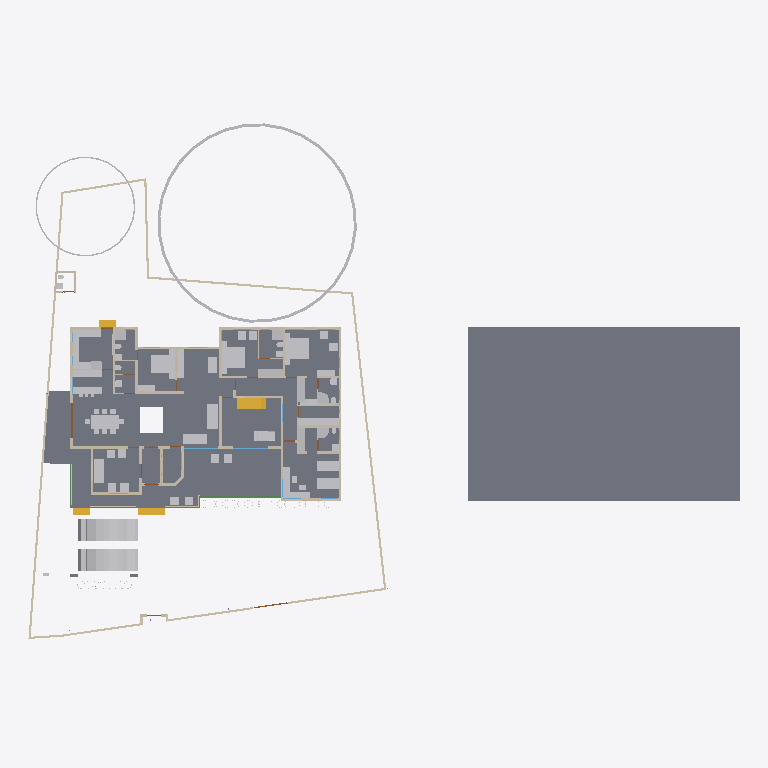
Plan cut of the same IFC building model at storey 'GF' (level 0.45 m, cut at 1.85 m), seen from above with north up, elements coloured by IFC class: 65 other elements (light grey), 47 walls (beige), 6 slabs (grey), 4 stair flights (yellow), 4 beams (green), 2 doors (brown), 2 windows (light blue). Cut surfaces are drawn darker.
Extent 61.5 m × 45.0 m × 17.5 m (x, y, z). Storeys (5): 00 at 0.00 m; GF at 0.45 m; GF Lintel at 2.55 m; FF at 3.45 m; FFtop at 5.70 m. Elements (483): 113 IfcBeam, 83 IfcWall, 59 IfcFurniture, 50 IfcColumn, 32 IfcWindow, 29 IfcGeographicElement, 27 IfcDoor, 16 IfcSanitaryTerminal, 15 IfcSlab, 13 IfcFurnishingElement, 10 IfcSolarDevice, 7 IfcUnitaryEquipment.

HEADER;
FILE_DESCRIPTION(('ViewDefinition[DesignTransferView]'),'2;1');
FILE_NAME('Sreekesh.ifc','2025-03-07T17:42:13+05:30',(),(),'IfcOpenShell 0.8.1','Bonsai 0.8.1','Nobody');
FILE_SCHEMA(('IFC4X3'));
ENDSEC;
DATA;
#1=IFCPROJECT('0aPvmvJuf5owphcfiKWAsN',$,'My Project',$,$,$,$,(#14,#26),#9);
#30=IFCSITE('3jTVXq97zE2OZTfzZH9iYT',$,'My Site',$,$,#53,$,$,$,$,$,$,$,$);
#211744=IFCSITE('2pH2ecD1v9bgK8psTEcl$_',$,'Site',$,$,#211760,#211754,$,$,$,$,$,$,$);
#36=IFCBUILDING('3Bt1MypEf4fuqFfshm9kTs',$,'My Building',$,$,#59,$,$,$,$,$,$);
#42=IFCBUILDINGSTOREY('3Yt8GBe1vE1Byt_$JKaQnQ',$,'GF',$,$,#7313,$,$,$,$);
#8023=IFCBUILDINGSTOREY('3LNq90aff4Xhn4xfthWyFx',$,'00',$,$,#8039,$,$,$,$);
#71986=IFCBUILDINGSTOREY('1ZF$IMkzjA5efl8XVVA8ry',$,'FFtop',$,$,#72046,$,$,$,$);
#72129=IFCBUILDINGSTOREY('1Nt2vvvNTB5u0X$NIke4ti',$,'GF Lintel',$,$,#280967,$,$,$,$);
#83382=IFCBUILDINGSTOREY('2do7yjy$r1eOSN7_GxsK9f',$,'FF',$,$,#83409,$,$,$,$);
#206473=IFCSLAB('28ziTpLeTAb96H10W54SOf',$,'Perimeter',$,$,#206717,#206494,$,$);
#4965=IFCSLAB('05XQefoFT1EQ6Gbva0q3wM',$,'Slab',$,$,#123274,#4980,$,$);
#189205=IFCSLAB('09UGVQSjzDW8naYIH8uxmw',$,'Slab',$,$,#189206,#189226,$,$);
#207356=IFCSLAB('1ZbEzhyuvFNwJ$utOrumVn',$,'Slab',$,$,#207357,#207377,$,$);
#158109=IFCGEOGRAPHICELEMENT('1ICn9VC11DLu$jSeyjW6na',$,'GeographicElement',$,$,#159277,#158141,$,$);
#219503=IFCSLAB('19PsiRezf6fweNauUqnDgm',$,'Slab',$,$,#219504,#219524,$,$);
#70155=IFCVEHICLE('3fs_92XJnE9xh12t4cEAUA',$,'Vehicle',$,$,#189081,#70187,$,$);
#146729=IFCVEHICLE('0zRPRsukT96P6cuFPGiKs1',$,'Vehicle',$,$,#189086,#146742,$,$);
#226167=IFCWALL('1JVywoPUH41xuuLQv_Mf23',$,'Wall.082',$,$,#226244,#226178,$,$);
#66022=IFCWALL('2FUeR5sFb9uwjJGdeVWABU',$,'Wall',$,$,#212658,#66028,$,$);
#33073=IFCFURNITURE('1R50XvKDL8EfbTnGY_njcY',$,'Furniture',$,$,#33273,#33105,$,$);
#35081=IFCFURNITURE('24hcVyXrH4tf35GE4proyw',$,'Furniture',$,$,#233100,#35113,$,$);
#40270=IFCFURNITURE('1aP3zeWsL0ZQXEuRipuWXs',$,'Furniture',$,$,#233105,#40283,$,$);
#158156=IFCGEOGRAPHICELEMENT('2JlHSkVhjCZPlJyc1W8A6K',$,'GeographicElement',$,$,#159282,#158188,$,$);
#76812=IFCFURNITURE('0TjK6ZDxX03eSWHk61hTjB',$,'Furniture',$,$,#87253,#87231,$,$);
#65997=IFCWALL('1DC2$ngnnDR8Q9h6mAR0js',$,'Wall',$,$,#211743,#66003,$,$);
#222195=IFCWALL('2ixJvC9dH599amejUM2w6G',$,'Wall',$,$,#222383,#222215,$,$);
#42875=IFCSTAIRFLIGHT('2cVz_X6LPDKfjjrhhLysVG',$,'StairFlight.003',$,$,#276600,#42907,$,13,12,0.176923073255099,0.100000001490116,.STRAIGHT.);
#90359=IFCWALL('3p_Mlr$7n7WPwtZxEevqS4',$,'Wall',$,$,#206542,#90370,$,$);
#3067=IFCWALL('3GZ$skLXf6OgGR8mfLciD_',$,'Wall',$,$,#67007,#3073,$,$);
#209390=IFCFURNITURE('1qta$LkA5AceF3Xp8O0QAN',$,'Furniture',$,$,#209427,#209402,$,$);
#33248=IFCFURNITURE('2bin7WsULDjPeLfYKRFVAv',$,'Furniture',$,$,#120501,#33261,$,$);
#40437=IFCFURNITURE('0T3ErBLYfCbANjLJsek21j',$,'Furniture.012',$,$,#205987,#40450,$,$);
#33203=IFCFURNITURE('17qZxJfnjAUwxgeyWuttn3',$,'Furniture',$,$,#120496,#33235,$,$);
#119695=IFCFURNITURE('0QVhsRe3v2xh1mazg7g3pY',$,'Furniture',$,$,#123249,#119726,$,$);
#40382=IFCFURNITURE('3pKgwG2ITCbQ1PcX8XbhFK',$,'Furniture',$,$,#205977,#40414,$,$);
#2872=IFCWALL('0VICnwrYLCM9IhHcjSiD9g',$,'Wall',$,$,#120443,#2879,$,$);
#76486=IFCFURNISHINGELEMENT('39PQ2BmvTCd9T$q1eK8eE8',$,'FurnishingElement',$,$,#222154,#76518,$);
#65972=IFCWALL('1ECWXgbZrERf$r6Mue6DMZ',$,'Wall',$,$,#211905,#65978,$,$);
#109389=IFCFURNISHINGELEMENT('2eQ9uL$OD2E9oWgv9ZYd3O',$,'FurnishingElement',$,$,#109815,#109402,$);
#109363=IFCFURNISHINGELEMENT('0bAUBsPx10d8Mx73bRwCRJ',$,'FurnishingElement',$,$,#109388,#109376,$);
#207391=IFCSLAB('2HygkmTKj9dgfxN0EnOqfB',$,'Slab',$,$,#207392,#207412,$,$);
#114033=IFCFURNISHINGELEMENT('3Wz92t1tb8CAYEiXUnbJ22',$,'FurnishingElement',$,$,#151936,#114046,$);
#41614=IFCSTAIRFLIGHT('3mjK21MVj5Wxp88atmNL9l',$,'StairFlight',$,$,#143920,#41646,$,2,1,0.150000005960464,0.25,.STRAIGHT.);
#223662=IFCFURNITURE('3VZhsHNyL03RrVL9$oGCt$',$,'Furniture',$,$,#223698,#223673,$,$);
#4009=IFCWALL('2lHSG51rHEfeNsY_Rnf304',$,'Wall',$,$,#120415,#4020,$,$);
#65947=IFCWALL('08s$eE7qfC1vtHJbeTdsNK',$,'Wall',$,$,#211965,#65953,$,$);
#18042=IFCWALL('3bhXUDB39FaPZW_NASdZlT',$,'Wall',$,$,#18329,#18053,$,$);
#51371=IFCFURNITURE('0yYwZAg3jFQvkxBxQ0MGp1',$,'Furniture',$,$,#74041,#73713,$,$);
#73976=IFCFURNITURE('0_rDbuDo58VxsMmqMXWGXl',$,'Furniture',$,$,#74076,#73989,$,$);
#3520=IFCWALL('1kfIyPN_b4JPSDED46DDvv',$,'Wall',$,$,#206687,#3526,$,$);
#223735=IFCFURNITURE('0gFu3CQZ50bfj8QO0AdVKh',$,'Furniture',$,$,#223772,#223746,$,$);
#51281=IFCFURNITURE('055N_$xmX9ZQbc0CYFtvE3',$,'Furniture',$,$,#205982,#73671,$,$);
#110356=IFCWALL('3Jc2L501zCIf2lBfrewdbK',$,'Wall',$,$,#212616,#110367,$,$);
#65878=IFCWALL('1RxXXtAKb3$uqm3spal5Ab',$,'Wall.049',$,$,#212025,#65884,$,$);
#222581=IFCFURNITURE('0DRk2GTVzEdepQGn1Cc580',$,'Furniture',$,$,#222617,#222592,$,$);
#18672=IFCWALL('0s5YaOi8jF58ocUKtzFB68',$,'Wall',$,$,#147451,#18683,$,$);
#18016=IFCWALL('2qNYwIywzDnw0eOADeB3_0',$,'Wall',$,$,#28241,#18027,$,$);
#3151=IFCWALL('2frHB1bR9FtP23RXamn7Ko',$,'Wall',$,$,#206649,#3162,$,$);
#18392=IFCWALL('2Hkjxieqv1Fue5ySQ6NeWL',$,'Wall',$,$,#18393,#18403,$,$);
#18194=IFCWALL('1AbV9w0nLBfPekv$ii5eki',$,'Wall',$,$,#28370,#18205,$,$);
#222011=IFCFURNITURE('0NqQx8IRvFaBAI6L7wRYaK',$,'Furniture',$,$,#222021,#222010,$,$);
#4130=IFCWALL('1AvIXg7ED1P9NhJbZDV_E1',$,'Wall',$,$,#120546,#4141,$,$);
#18348=IFCWALL('1c7n2BYDr8yh53xvaRXxqS',$,'Wall',$,$,#19372,#18359,$,$);
#221936=IFCFURNITURE('1SfLKwq5v3xOXfb9fyzIuY',$,'Furniture',$,$,#221949,#221935,$,$);
#2959=IFCWALL('3OEI3BHmD4XPtrMwXvI884',$,'Wall',$,$,#22909,#2970,$,$);
#205023=IFCWALL('2UCXlaZiz9gRZ4iLCU3mzL',$,'Wall',$,$,#205202,#205034,$,$);
#41688=IFCSTAIRFLIGHT('0VcD2gJAfBIuw$lMxDzKKO',$,'StairFlight',$,$,#143925,#118718,$,2,1,0.150000005960464,0.25,.STRAIGHT.);
#79990=IFCSTAIRFLIGHT('1DnY2XVefC_QhnIFzju6yh',$,'StairFlight',$,$,#80105,#148959,$,$,$,$,$,$);
#50229=IFCSANITARYTERMINAL('1fOwUzmtv9afxOsUQO0pB7',$,'SanitaryTerminal',$,$,#51448,#50242,$,$);
#52186=IFCSANITARYTERMINAL('31xwdd6k9ESw7YnQ1LspId',$,'SanitaryTerminal',$,$,#52351,#52199,$,$);
#80282=IFCFURNITURE('3InpbPAMj2MBzrSOMYlvHV',$,'Furniture',$,$,#80408,#80295,$,$);
#18525=IFCWALL('2nl9frQ2v9fwHEG6jroVG1',$,'Wall',$,$,#65610,#18536,$,$);
#106041=IFCSANITARYTERMINAL('3sA1eoE299ufpxJw1HaYmz',$,'SanitaryTerminal',$,$,#106132,#109542,$,$);
#16913=IFCWALL('3FSYpd1tn9SgCqZ8sPMfkT',$,'Wall',$,$,#143024,#16924,$,$);
#78352=IFCFURNITURE('3keQdM9i5FJ9JBwmsM_Qg3',$,'Furniture',$,$,#80030,#78365,$,$);
#18646=IFCWALL('20GHUXbGDFDBHE5XphavUy',$,'Wall',$,$,#93006,#18657,$,$);
#51057=IFCSANITARYTERMINAL('1TZeRF9t54uwS6h95ZvvLS',$,'SanitaryTerminal',$,$,#206007,#109527,$,$);
#23938=IFCWALL('0ZZEq2syzEPfO9qD2AQWDv',$,'Wall',$,$,#206012,#23949,$,$);
#4193=IFCWALL('1S26G2gIX1gA7ikyBlvCVo',$,'Wall',$,$,#120551,#4204,$,$);
#18588=IFCWALL('0dH3P3qYrCC8jvNsEw9m9T',$,'Wall',$,$,#35030,#18599,$,$);
#4072=IFCWALL('0Y3rN168r7Jxb0OqetfU7X',$,'Wall',$,$,#120531,#4083,$,$);
#73868=IFCFURNITURE('0sWiAZchD9CQr_lkdFZUTW',$,'Furniture',$,$,#74071,#73942,$,$);
#93900=IFCBEAM('0gdpNefCnB7wAvxTxiZvHd',$,'Beam',$,$,#143665,#93911,$,$);
#147480=IFCFURNITURE('00YQdIzvr0bv6uDTc6vlmO',$,'Furniture',$,$,#147585,#147493,$,$);
#108552=IFCELECTRICAPPLIANCE('2MsiRa6yz7avswEDtIbGhH',$,'ElectricAppliance',$,$,#222159,#108584,$,$);
#119648=IFCFURNITURE('1JYWbcuBf30ORcWZXivos0',$,'Furniture',$,$,#147479,#147144,$,$);
#34185=IFCFURNITURE('2BE9a6LpL91PCj4_J$x9Rr',$,'Furniture',$,$,#147540,#147166,$,$);
#34206=IFCFURNITURE('0Tjm9jror8bPxG689sHAj8',$,'Furniture',$,$,#147545,#147188,$,$);
#35844=IFCFURNITURE('18HlnwBc9DnAvKFnG7c4d9',$,'Furniture',$,$,#147555,#147232,$,$);
#35870=IFCFURNITURE('0zixzxSUv7NBPjkhBn6BwL',$,'Furniture',$,$,#147560,#147254,$,$);
#119627=IFCFURNITURE('0dDpUaa6nCsfvkcRPls5fd',$,'Furniture',$,$,#147575,#147320,$,$);
#222781=IFCFURNITURE('0v7OEyCvr39hZF6L_IZlKk',$,'Furniture',$,$,#223621,#222794,$,$);
#222753=IFCFURNITURE('3mJ1p$bc56UALxWDJNN0rm',$,'Furniture',$,$,#223616,#222766,$,$);
#233068=IFCFURNITURE('2s9hVLrcDA5wvNZJTkkoKg',$,'Furniture',$,$,#233130,#233081,$,$);
#233035=IFCFURNITURE('2H$5BrOv18cvst8X4y554L',$,'Furniture',$,$,#233067,#233048,$,$);
#120632=IFCWALL('2Lqjpf9Aj0Vh1iBvOWYUCR',$,'Wall',$,$,#147469,#120643,$,$);
#26789=IFCDOOR('3HF$fS8tX7kw4y81dHWRkr',$,'Door',$,$,#148981,#26820,$,$,$,$,$,$);
#109955=IFCWALL('0m53cJKujAOwiy8OxGf4Uf',$,'Wall',$,$,#212433,#109966,$,$);
#4400=IFCWALL('2EfOldwLX0nA3x6s$146tT',$,'Wall',$,$,#143154,#4411,$,$);
#222142=IFCELECTRICAPPLIANCE('2$2a6NCrr2zwuZTS_jAsZB',$,'ElectricAppliance',$,$,#222148,#222141,$,$);
#4251=IFCWALL('0Bt3ZVIAf4Xxxu9dLd3uEo',$,'Wall',$,$,#143190,#4262,$,$);
#34232=IFCFURNITURE('0VTCb1Evn558OH68N69Eaz',$,'Furniture',$,$,#147550,#147210,$,$);
#35896=IFCFURNITURE('076SYXiXP7jhnOyre$gCoP',$,'Furniture',$,$,#147565,#147276,$,$);
#119601=IFCFURNITURE('3zxgQVx3X9e9K7Uitk4v3$',$,'Furniture',$,$,#147570,#147298,$,$);
#24001=IFCWALL('3hphgpD2b28xqT53FPskSj',$,'Wall',$,$,#46914,#24012,$,$);
#18431=IFCWALL('0_Fa$t1jbFZejYJKQtXQPU',$,'Wall',$,$,#18511,#18442,$,$);
#51158=IFCSANITARYTERMINAL('3QJcMKfmH65Aqe43mag0dZ',$,'SanitaryTerminal',$,$,#206002,#51190,$,$);
#52306=IFCSANITARYTERMINAL('2gt_GNNGfB4AgAa5J8C0HU',$,'SanitaryTerminal',$,$,#52361,#52319,$,$);
#51397=IFCSANITARYTERMINAL('3twKXpJgX3DQcQMUJPSheZ',$,'SanitaryTerminal',$,$,#105095,#51410,$,$);
#72748=IFCWALL('1UbR72eUH7cw3XKVuvBX9f',$,'Wall',$,$,#222560,#72759,$,$);
#96485=IFCBEAM('28BEpp1Uf12OsJWEpQ34DU',$,'Beam',$,$,#143680,#96496,$,$);
#116735=IFCDOOR('1dZUIR_mr60wAZddeiCYTI',$,'Door',$,$,#281598,#116767,$,1.79999995231628,3.0,$,$,$);
#51423=IFCSANITARYTERMINAL('18z7FcoXnDNBlGLHlFK4nn',$,'SanitaryTerminal',$,$,#52346,#51436,$,$);
#52207=IFCSANITARYTERMINAL('1n5C8zUKXDff8l5gxkv8r8',$,'SanitaryTerminal',$,$,#52356,#52220,$,$);
#23777=IFCWALL('1ASg6knUz7cALk6Wf7iLsx',$,'Wall',$,$,#23937,#23788,$,$);
#96530=IFCBEAM('074gpqyLr9$vd9aSHSci_M',$,'Beam',$,$,#149012,#96541,$,$);
#72992=IFCWALL('0nKeLZCI54WeIG0cLfl1fW',$,'Wall',$,$,#149027,#73003,$,$);
#117253=IFCWALL('2NQIKohcDAsQMbNSTdACJd',$,'Wall.049',$,$,#212331,#117264,$,$);
#116908=IFCWALL('1k3YgD4uj5vPZWbPgSVuxU',$,'Wall.049',$,$,#212306,#116919,$,$);
#117772=IFCSANITARYTERMINAL('1rHEL7fvD0LBOSYwTPUW$U',$,'SanitaryTerminal',$,$,#212678,#117785,$,$);
#87095=IFCFURNITURE('2nTbUK8Q9CwehFexi7HpJk',$,'Furniture',$,$,#87268,#87108,$,$);
#87116=IFCFURNITURE('1K5CC3v$51_RkeRHCfWF1K',$,'Furniture',$,$,#87273,#87129,$,$);
#117002=IFCWALL('2_YAAq8JL4QhCYm3Y6yZZ5',$,'Wall.049',$,$,#212688,#117013,$,$);
#24504=IFCWALL('2_1GARUmnBv8h1fVKiMUG8',$,'Wall',$,$,#51319,#24515,$,$);
#110674=IFCWALL('1a_hfYQo5DRgtEum677ZGl',$,'Wall',$,$,#222456,#110685,$,$);
#100138=IFCWINDOW('03pSbf9VzBmOfvyVNZLBl9',$,'Window',$,$,#120631,#100170,$,2.09999990463257,3.0,$,.TRIPLE_PANEL_VERTICAL.,$);
#96267=IFCBEAM('0kFglTjiD1FOf15fVfBsO6',$,'Beam',$,$,#143425,#96278,$,$);
#223714=IFCFURNITURE('39rQzUohb9SQ7Lp0WcnNlZ',$,'Furniture',$,$,#223967,#223727,$,$);
#223622=IFCFURNITURE('3Mj6kQPeL3benu$6YWXeSq',$,'Furniture',$,$,#223713,#223654,$,$);
#100471=IFCWINDOW('3ly7uZN$bElgbY1ypIkt4k',$,'Window',$,$,#120616,#100484,$,2.09999990463257,3.0,$,.TRIPLE_PANEL_VERTICAL.,$);
#72848=IFCWALL('2qzh75b3r6CuQdi0PydTsC',$,'Wall',$,$,#143498,#72859,$,$);
#23640=IFCWALL('0_SaQ7wpHF8PQbZNvLqwvm',$,'Wall',$,$,#204965,#23651,$,$);
#50991=IFCSANITARYTERMINAL('0GB2bgiOH15uJz6S3YOFE7',$,'SanitaryTerminal',$,$,#74710,#51023,$,$);
#52228=IFCSANITARYTERMINAL('1HsJyymzXExxrUKgJyfWOJ',$,'SanitaryTerminal',$,$,#52253,#52241,$,$);
#52254=IFCSANITARYTERMINAL('0CLxKRUfL0sefcecWCHHyo',$,'SanitaryTerminal',$,$,#52279,#52267,$,$);
#86967=IFCFURNITURE('2XUZmvobvC1gsAzioRJWb7',$,'Furniture',$,$,#233110,#86999,$,$);
#87027=IFCFURNITURE('3Mt86jJJP8ieSvneq7zau6',$,'Furniture',$,$,#233115,#87040,$,$);
#87074=IFCFURNITURE('30UJjqf1X57hbrPqq67ADj',$,'Furniture',$,$,#233125,#87087,$,$);
#4282=IFCWALL('3LtaSWCE92ufRXUd3DO8_e',$,'Wall',$,$,#143129,#4293,$,$);
ENDSEC;
